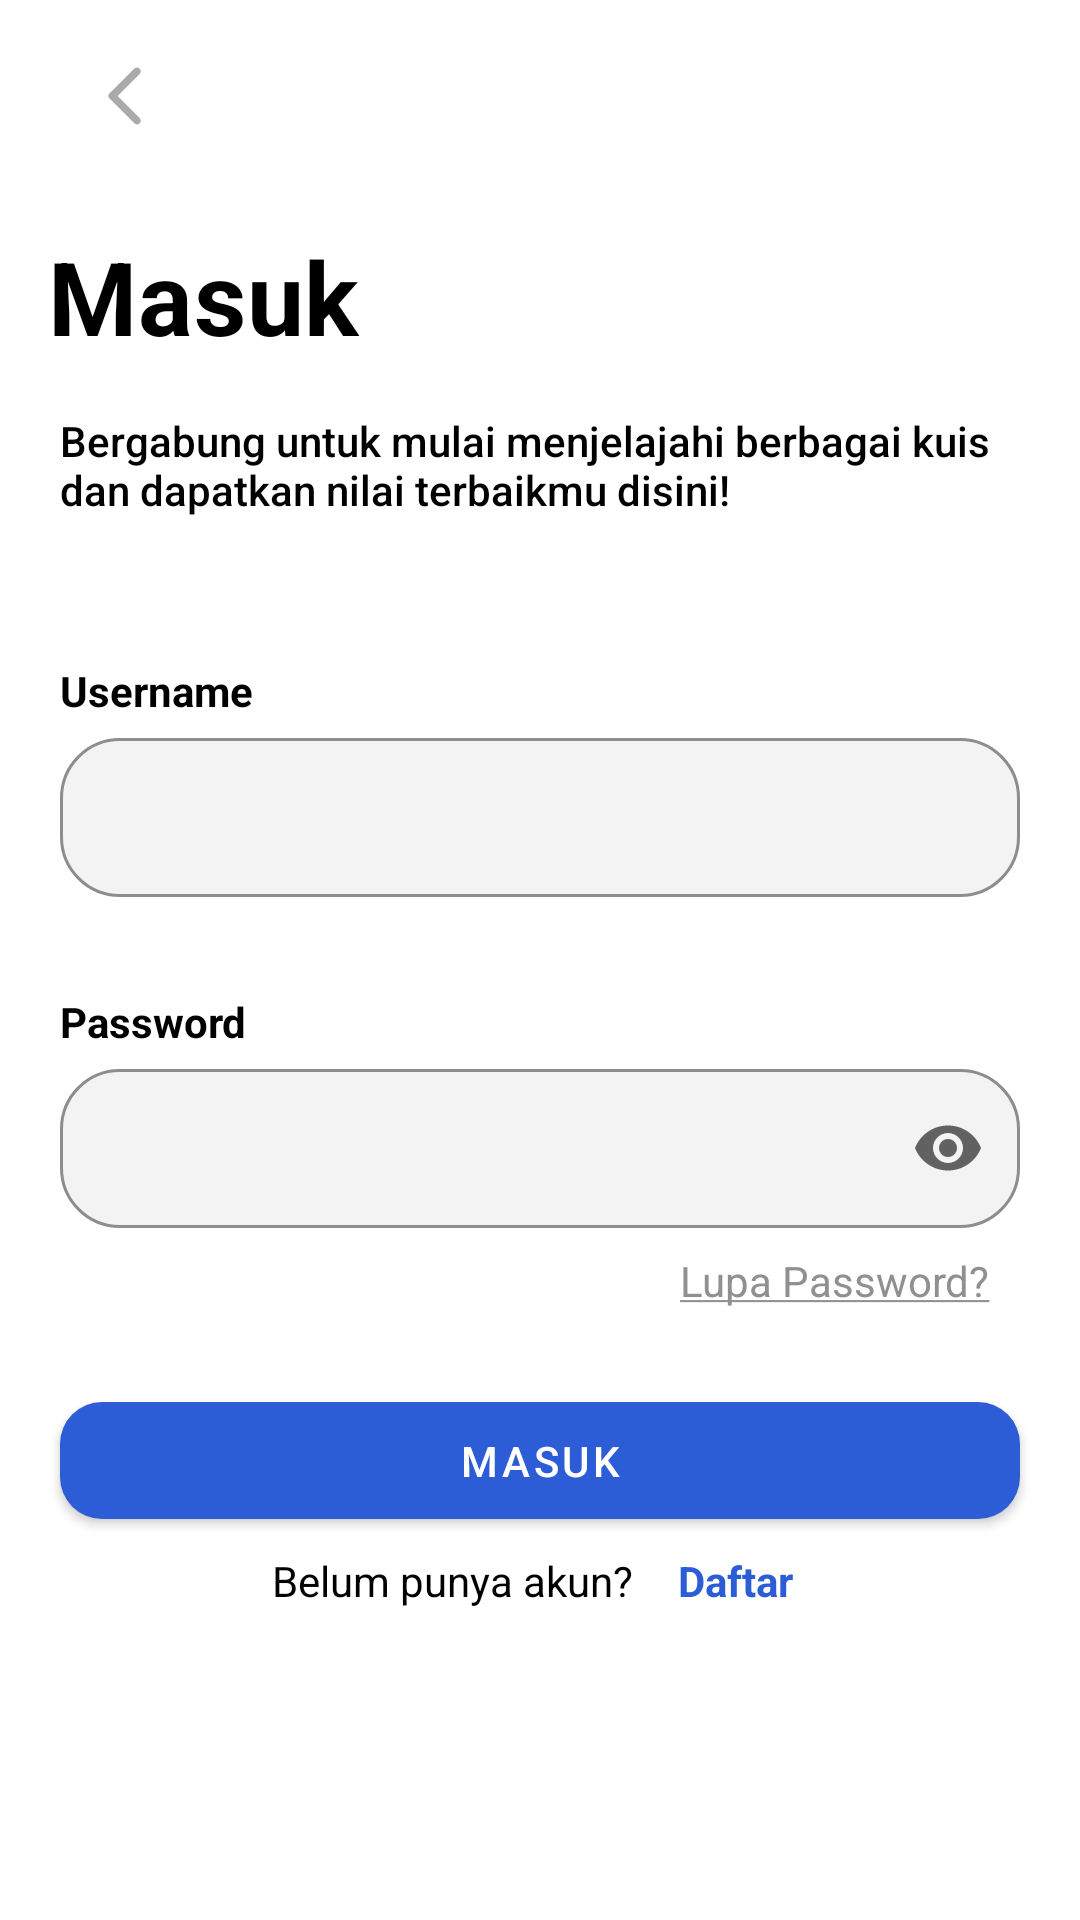

The Android layout XML behind this screen, and the referenced resources:
<!-- AndroidManifest.xml: application theme Theme.AyoPintar -->
<!-- res/layout/fragment_login.xml -->
<?xml version="1.0" encoding="utf-8"?>
<androidx.constraintlayout.widget.ConstraintLayout xmlns:android="http://schemas.android.com/apk/res/android"
    xmlns:app="http://schemas.android.com/apk/res-auto"
    xmlns:tools="http://schemas.android.com/tools"
    android:layout_width="match_parent"
    android:layout_height="match_parent"
    tools:context=".ui.auth.login.LoginFragment">
    <com.google.android.material.progressindicator.LinearProgressIndicator
        android:visibility="gone"
        android:id="@+id/loading_indicator"
        android:indeterminate="true"
        android:layout_width="0dp"
        android:layout_height="wrap_content"
        app:layout_constraintStart_toStartOf="parent"
        app:layout_constraintEnd_toEndOf="parent"
        app:layout_constraintTop_toTopOf="parent"/>

    <ImageButton
        android:id="@+id/btn_back"
        android:layout_width="wrap_content"
        android:layout_height="wrap_content"
        android:layout_marginTop="4dp"
        android:background="@null"
        android:contentDescription="@string/back_button"
        android:padding="16dp"
        android:src="@drawable/arrow_back_24"
        app:layout_constraintEnd_toEndOf="parent"
        app:layout_constraintHorizontal_bias="0.045"
        app:layout_constraintStart_toStartOf="parent"
        app:layout_constraintTop_toTopOf="parent" />

    <TextView
        android:id="@+id/textView"
        android:layout_width="wrap_content"
        android:layout_height="wrap_content"
        android:layout_marginTop="16dp"


        android:text="@string/masuk"
        android:textAppearance="@style/TextAppearance.MaterialComponents.Headline4"

        android:textStyle="bold"

        app:layout_constraintEnd_toEndOf="parent"
        app:layout_constraintHorizontal_bias="0.063"
        app:layout_constraintStart_toStartOf="parent"
        app:layout_constraintTop_toBottomOf="@+id/btn_back" />

    <TextView
        android:id="@+id/textView2"
        android:layout_width="0dp"
        android:layout_height="wrap_content"
        android:layout_marginHorizontal="20dp"
        android:layout_marginTop="16dp"
        android:text="@string/auth_desc"
        android:textAppearance="@style/TextAppearance.AppCompat.Body2"
        app:layout_constraintEnd_toEndOf="parent"
        app:layout_constraintStart_toStartOf="parent"
        app:layout_constraintTop_toBottomOf="@+id/textView" />

    <TextView
        android:id="@+id/label_username"
        android:layout_width="wrap_content"
        android:layout_height="wrap_content"
        android:layout_marginTop="48dp"
        android:labelFor="@id/edt_name"
        android:text="@string/username"
        android:textStyle="bold"
        app:layout_constraintStart_toStartOf="@+id/textView2"
        app:layout_constraintTop_toBottomOf="@+id/textView2" />

    <com.google.android.material.textfield.TextInputLayout
        android:id="@+id/edt_username"
        style="@style/OutlinedBoxWithBorderRadius"
        android:layout_width="match_parent"
        android:layout_height="wrap_content"

        android:layout_marginHorizontal="20dp"
        app:layout_constraintEnd_toEndOf="parent"
        app:layout_constraintStart_toStartOf="@+id/label_username"
        app:layout_constraintTop_toBottomOf="@+id/label_username">


        <com.google.android.material.textfield.TextInputEditText

            style="@style/OutlinedBoxWithBorderRadius"
            android:layout_width="match_parent"
            android:layout_height="wrap_content" />

    </com.google.android.material.textfield.TextInputLayout>

    <TextView
        android:id="@+id/label_password"
        android:layout_width="wrap_content"
        android:layout_height="wrap_content"

        android:layout_marginTop="32dp"
        android:labelFor="@id/edt_password"
        android:text="@string/password"
        android:textStyle="bold"
        app:layout_constraintStart_toStartOf="@+id/label_username"
        app:layout_constraintTop_toBottomOf="@+id/edt_username" />

    <com.google.android.material.textfield.TextInputLayout
        android:id="@+id/edt_password"
        style="@style/OutlinedBoxWithBorderRadius"
        android:layout_width="match_parent"
        android:layout_height="wrap_content"
        app:endIconMode="password_toggle"
        android:layout_marginHorizontal="20dp"
        app:layout_constraintEnd_toEndOf="@+id/edt_username"
        app:layout_constraintHorizontal_bias="1.0"
        app:layout_constraintStart_toStartOf="@+id/edt_username"
        app:layout_constraintTop_toBottomOf="@+id/label_password">

        <com.google.android.material.textfield.TextInputEditText
            android:inputType="textPassword"


            style="@style/OutlinedBoxWithBorderRadius"
            android:layout_width="match_parent"
            android:layout_height="wrap_content" />

    </com.google.android.material.textfield.TextInputLayout>


    <com.google.android.material.button.MaterialButton
        android:id="@+id/btn_masuk"
        android:layout_width="0dp"
        android:layout_height="wrap_content"
        android:layout_marginHorizontal="20dp"
        android:layout_marginTop="52dp"
        android:paddingVertical="10dp"
        android:text="@string/masuk"
        style="@style/ButtonSolidPrimary"
        app:layout_constraintEnd_toEndOf="parent"
        app:layout_constraintHorizontal_bias="0.6"
        app:layout_constraintStart_toStartOf="parent"
        app:layout_constraintTop_toBottomOf="@+id/edt_password" />

    <TextView
        android:layout_width="wrap_content"
        android:layout_height="wrap_content"
        android:layout_marginTop="8dp"
        android:textColor="#909090"
        android:text="@string/lupa_pw"
        app:layout_constraintEnd_toEndOf="@+id/edt_password"
        app:layout_constraintTop_toBottomOf="@+id/edt_password" />

    <LinearLayout
        android:layout_width="wrap_content"
        android:layout_height="wrap_content"
        app:layout_constraintEnd_toEndOf="@+id/btn_masuk"
        app:layout_constraintStart_toStartOf="@+id/btn_masuk"
        app:layout_constraintTop_toBottomOf="@+id/btn_masuk">
        <TextView
            android:layout_width="wrap_content"
            android:layout_height="wrap_content"
            android:text="@string/belum_punya_akun"
            android:layout_marginEnd="10dp"
            />
        <TextView
            android:id="@+id/link_daftar"
            android:textColor="@color/blue_primary"
            android:textStyle="bold"
            android:padding="5dp"
            android:layout_width="wrap_content"
            android:layout_height="wrap_content"
            android:text="@string/daftar" />
    </LinearLayout>


</androidx.constraintlayout.widget.ConstraintLayout>
<!-- resources referenced by this layout -->
<resources>
  <color name="blue_primary">#2D5DD6</color>
  <!-- drawable arrow_back_24 (drawable) -->
  <vector android:height="24dp" android:tint="#AAAAAA"
      android:viewportHeight="24" android:viewportWidth="24"
      android:width="24dp" xmlns:android="http://schemas.android.com/apk/res/android">
      <path android:fillColor="@android:color/white" android:pathData="M16.88,2.88L16.88,2.88c-0.49,-0.49 -1.28,-0.49 -1.77,0l-8.41,8.41c-0.39,0.39 -0.39,1.02 0,1.41l8.41,8.41c0.49,0.49 1.28,0.49 1.77,0l0,0c0.49,-0.49 0.49,-1.28 0,-1.77L9.54,12l7.35,-7.35C17.37,4.16 17.37,3.37 16.88,2.88z"/>
  </vector>
  <string name="auth_desc">Bergabung untuk mulai menjelajahi berbagai kuis dan dapatkan nilai terbaikmu disini!</string>
  <string name="back_button">Back button</string>
  <string name="belum_punya_akun">Belum punya akun?</string>
  <string name="daftar">Daftar</string>
  <string name="lupa_pw"><u>Lupa Password?</u></string>
  <string name="masuk">Masuk</string>
  <string name="password">Password</string>
  <string name="username">Username</string>
  <style name="ButtonSolidPrimary" parent="ShapeAppearanceOverlay.Material3.Button">
          <item name="android:textColor">@color/white</item>
          <item name="cornerRadius">14dp</item>
          <item name="android:paddingTop">12dp</item>
          <item name="android:paddingBottom">12dp</item>
  
      </style>
  <style name="OutlinedBoxWithBorderRadius" parent="Widget.MaterialComponents.TextInputLayout.OutlinedBox">
          <item name="shapeAppearanceOverlay">@style/ShapeAppearanceOverlay.MyApp.TextInputLayout</item>
          <item name="boxStrokeColor">@color/transparent</item>
          <item name="boxBackgroundColor">#F3F3F3</item>
          <item name="boxStrokeWidth">1dp</item>
  
          <item name="hintTextAppearance">@style/TextAppearance.Material3.BodyMedium</item>
          <item name="hintTextColor">#898989</item>
  
      </style>
  <style name="Theme.AyoPintar" parent="Theme.MaterialComponents.DayNight.DarkActionBar">
          
          <item name="colorPrimary">@color/blue_primary</item>
          <item name="colorPrimaryVariant">@color/blue_variant</item>
          <item name="colorOnPrimary">@color/white</item>
          
          <item name="colorSecondary">@color/teal_200</item>
          <item name="colorSecondaryVariant">@color/teal_700</item>
          <item name="colorOnSecondary">@color/black</item>
          
          <item name="android:textColor">@color/black</item>
          
          <item name="android:statusBarColor">?attr/colorPrimaryVariant</item>
          
      </style>
  <color name="white">#FFFFFFFF</color>
  <style name="ShapeAppearanceOverlay.MyApp.TextInputLayout" parent="">
          <item name="cornerFamily">rounded</item>
          <item name="cornerSize">20dp</item>
      </style>
  <color name="transparent">#00000000</color>
  <color name="blue_variant">#143589</color>
  <color name="teal_200">#FF03DAC5</color>
  <color name="teal_700">#FF018786</color>
  <color name="black">#FF000000</color>
</resources>
